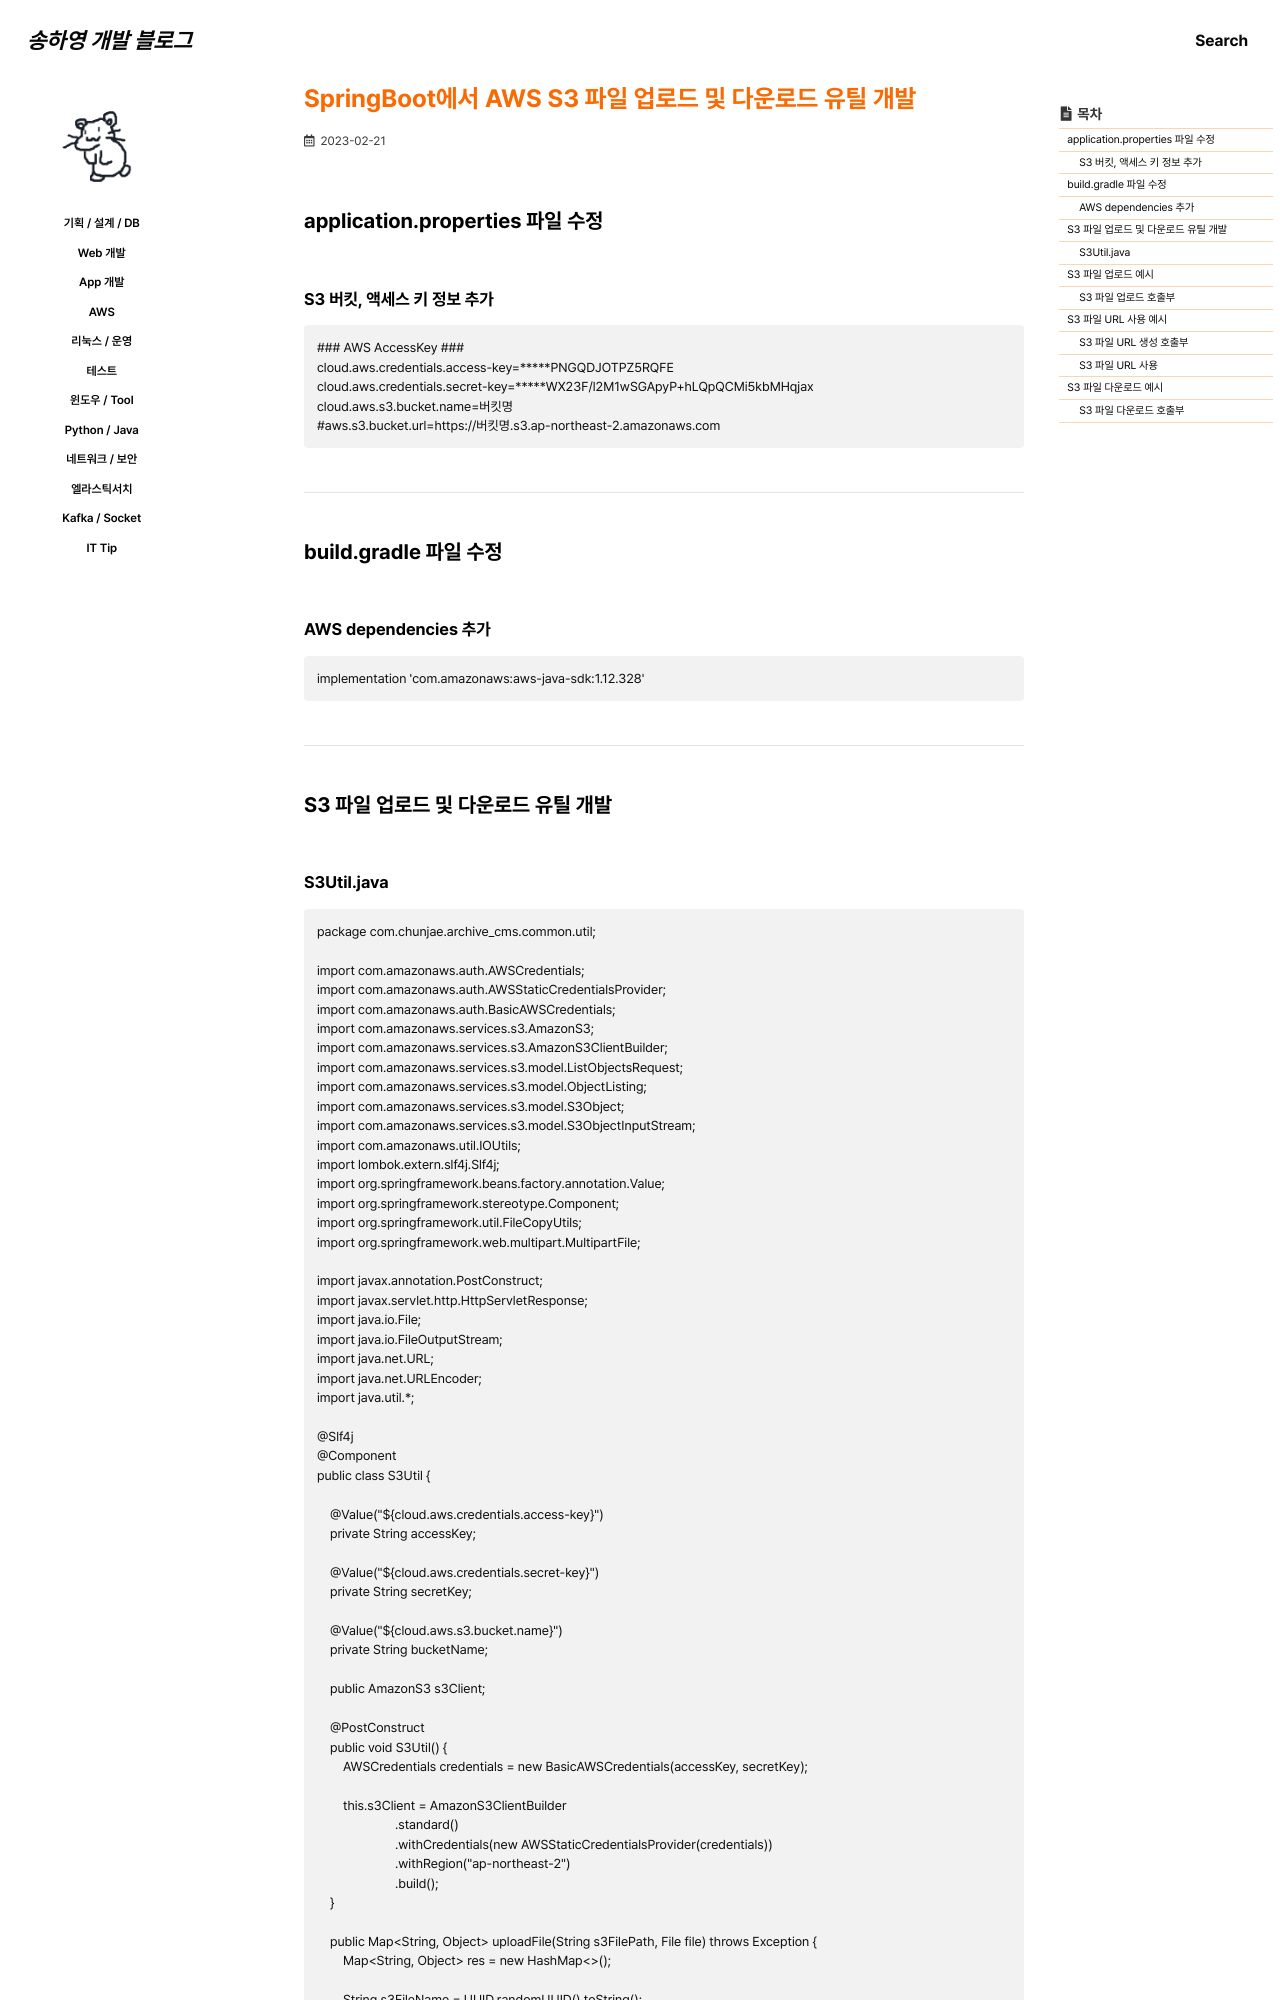

repository: 0songha0/0songha0.github.io · page: aws/2023-02-21-1.html · generator: jekyll

---
title: "SpringBoot에서 AWS S3 파일 업로드 및 다운로드 유틸 개발"
excerpt: ""

categories:
  - aws
tags:
  - []

permalink: /aws/2023-02-21-1

toc: true
toc_sticky: true

date: 2023-02-21
last_modified_at: 2023-02-21
---

## application.properties 파일 수정

### S3 버킷, 액세스 키 정보 추가
```
### AWS AccessKey ###
cloud.aws.credentials.access-key=*****PNGQDJOTPZ5RQFE
cloud.aws.credentials.secret-key=*****WX23F/l2M1wSGApyP+hLQpQCMi5kbMHqjax
cloud.aws.s3.bucket.name=버킷명
#aws.s3.bucket.url=https://버킷명.s3.ap-northeast-2.amazonaws.com
````

---

## build.gradle 파일 수정

### AWS dependencies 추가
```
implementation 'com.amazonaws:aws-java-sdk:1.12.328'
```

---

## S3 파일 업로드 및 다운로드 유틸 개발
